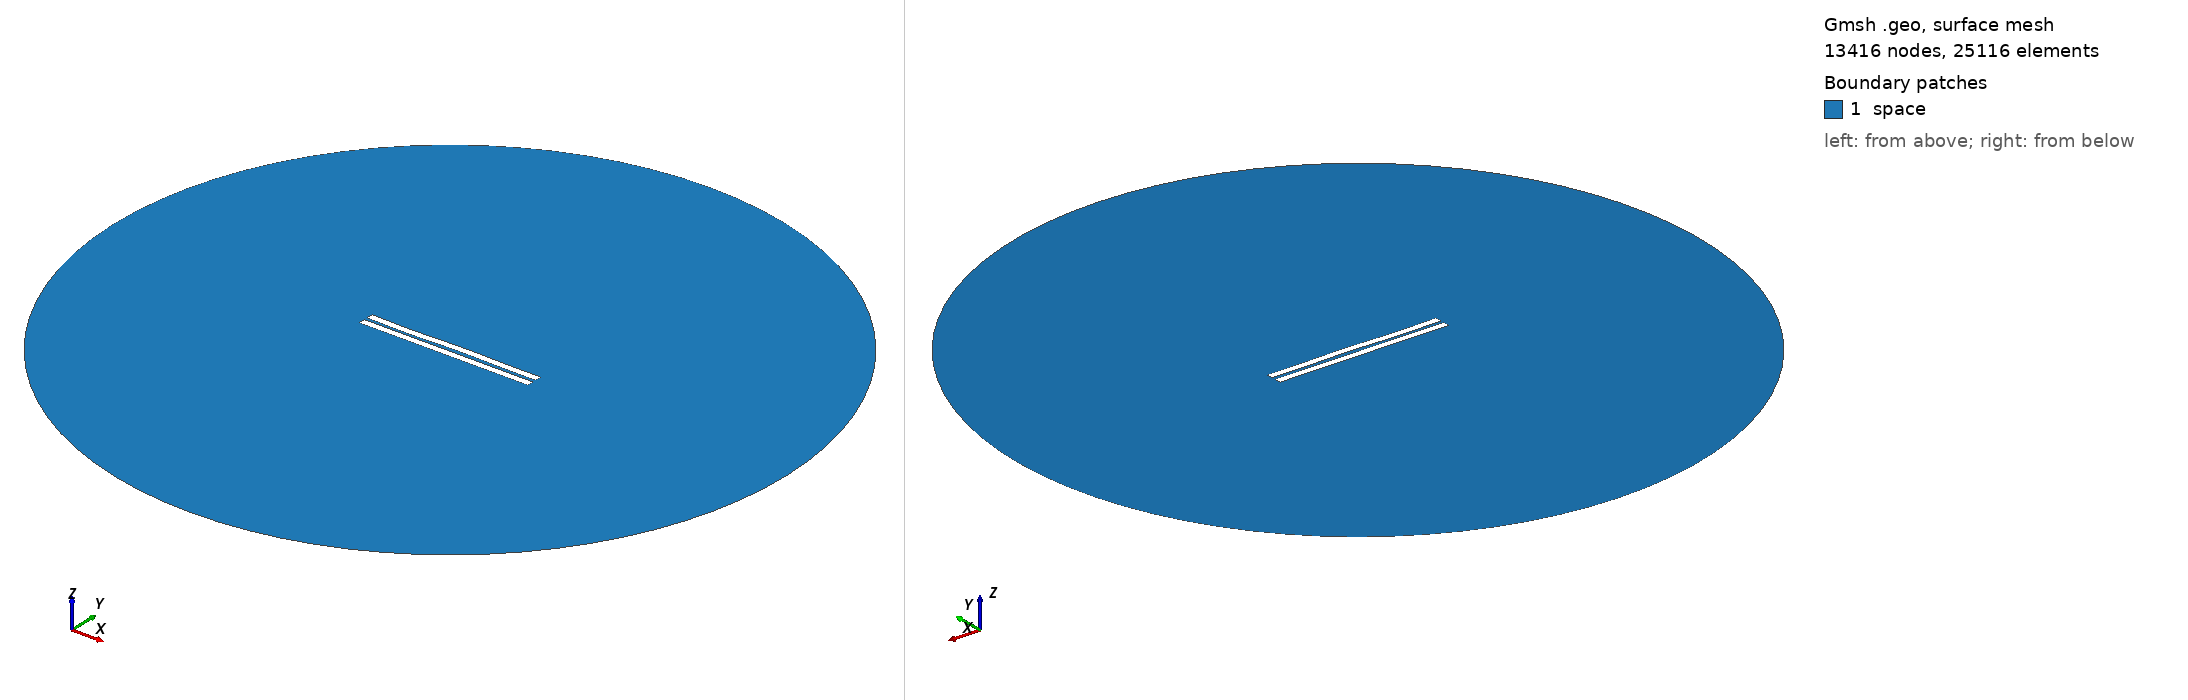

Gmsh geometry script, surface-meshed: 13416 nodes, 25116 surface elements. Boundary patches (legend numbers): 1 space. Left view from above one corner, right view from below the opposite corner. Legend entries are the model's physical surfaces. The drawing asked Gmsh for element sizes between 1% and 20% of the model's largest extent; the script's own settings can give other sizes.

=== 1701.geo (drawn) ===
//---------------------------------------
// Geometry kernel
//---------------------------------------

SetFactory("OpenCASCADE");



//---------------------------------------
// Parameters of the geometry
//---------------------------------------

// Overetch of the upper plate
overetch = 0.0;

// Distance between the plates
distance = 2.0;

// Discretization over the x axis (for the deformation)
nx = 50; 

// Length of the plate
L = 100 - overetch; 

// Number of modes
n = 4; 

// 1st mode coefficient
coeff(1) = 0.07499999999999998;
beta(1) = 0.596864 * 3.1415926535 / L;

// 2nd mode coefficient
coeff(2) = 0.07499999999999998;
beta(2) = 1.49418 * 3.1415926535 / L;

// 3rd mode coefficient
coeff(3) = -0.15;
beta(3) = 2.50025 * 3.1415926535 / L;

// 4th mode coefficient
coeff(4) = -0.15;
beta(4) = 3.49999 * 3.1415926535 / L;



//---------------------------------------
// Upper plate (deformed rectangle)
//---------------------------------------

// Coordiantes of the upper plate
xmin = -50;
xmax = 50 - overetch;

// Height of the upper plate
yheight = 4 - 2 * overetch;

// Indexes of the points
UpperID[] = {};
LowerID[] = {};
LeftID[] = {};
RightID[] = {};

// Point index
p = 1;

// Horizontal edges
For i In {1:nx}
    x = xmin + (i-1)*(xmax - xmin)/(nx-1);

    y_bottom = distance / 2 + overetch;
    For j In {1:n}
        C = (Cosh(beta(j)*L) + Cos(beta(j)*L)) / (Sinh(beta(j)*L) + Sin(beta(j)*L));
        y_bottom  = y_bottom + coeff(j) * (Cosh(beta(j)*(x+50)) - Cos(beta(j)*(x+50)) - C * (Sinh(beta(j)*(x+50)) - Sin(beta(j)*(x+50))));
    EndFor

    y_top = y_bottom + yheight;

    Point(p) = {x, y_top, 0, 1.0};
    UpperID[i] = p;
    p = p + 1;

    Point(p) = {x, y_bottom, 0, 1.0};
    LowerID[i] = p;
    p = p + 1;
EndFor

// Create point lists
UpperPts[] = {}; LowerPts[] = {};
For i In {1:nx}
  UpperPts[] += {UpperID[i]};
  LowerPts[] += {LowerID[i]};
EndFor

// Build splines
Spline(1) = {UpperPts[]};
Spline(2) = {LowerPts[]};
Line(3) = {LowerPts[nx-1], UpperPts[nx-1]};
Line(4) = {LowerPts[0], UpperPts[0]};

// Build the plane surface
Curve Loop(1) = {2, 3, -1, -4};
Plane Surface(1) = {1};



//---------------------------------------
// Lower plate (rectangle)
//---------------------------------------

// Vertices
Point(1001) = {-50, -1, 0, 1.0};
Point(1002) = { 50, -1, 0, 1.0};
Point(1003) = { 50,  -5, 0, 1.0};
Point(1004) = {-50,  -5, 0, 1.0};

// Edges
Line(5) = {1001, 1002};
Line(6) = {1002, 1003};
Line(7) = {1003, 1004};
Line(8) = {1004, 1001};

// Plane surface
Line Loop(2) = {5, 6, 7, 8};
Plane Surface(2) = {2}; 



//---------------------------------------
// Outer (fictious) boundary
//---------------------------------------

// Points
Point(1005) = {0, 0, 0};       // Center
Point(1006) = {200, 0, 0};     // Start point
Point(1007) = {0, 200, 0};     // 90 degrees
Point(1008) = {-200, 0, 0};    // 180 degrees
Point(1009) = {0, -200, 0};    // 270 degrees

// Circle arcs (each needs start, center, end)
Circle(9) = {1006, 1005, 1007};
Circle(10) = {1007, 1005, 1008};
Circle(11) = {1008, 1005, 1009};
Circle(12) = {1009, 1005, 1006};

// Plane surface for the entire domain
Curve Loop(3) = {9, 10, 11, 12};
Surface(3) = {3};

// Subtract the plates from the whole domain to obtain the actual domain where we want to solve the equations
BooleanDifference{ Surface{3}; Delete; }{ Surface{1}; Surface{2}; Delete; }




//---------------------------------------
// Transfinite Lines/Curves
//---------------------------------------

// Set the number of points on the boundaries
r = 7;

// Plates
Transfinite Curve {1, 2} = 50*r Using Progression 1;
Transfinite Curve {3, 4} = 2*r Using Progression 1;
Transfinite Line {5, 7} = 50*r Using Progression 1;
Transfinite Line {6, 8} = 2*r Using Progression 1;

// Outer boundary
Transfinite Line {9, 10, 11, 12} = 20 Using Progression 1;



//---------------------------------------
// Physical groups
//---------------------------------------                

// Physical curves (boundaries)
Physical Line("force_segment", 10) = {2};
Physical Line("upper_plate", 11) = {1, 3, 4};
Physical Line("lower_plate", 12) = {5, 6, 7, 8};
Physical Line("boundary", 20) = {9, 10, 11, 12};

// Physical Surfaces
Physical Surface("space", 30) = {3};



//---------------------------------------
// 6. Generate the Mesh
//---------------------------------------

// 2D mesh generation
Mesh 2;
